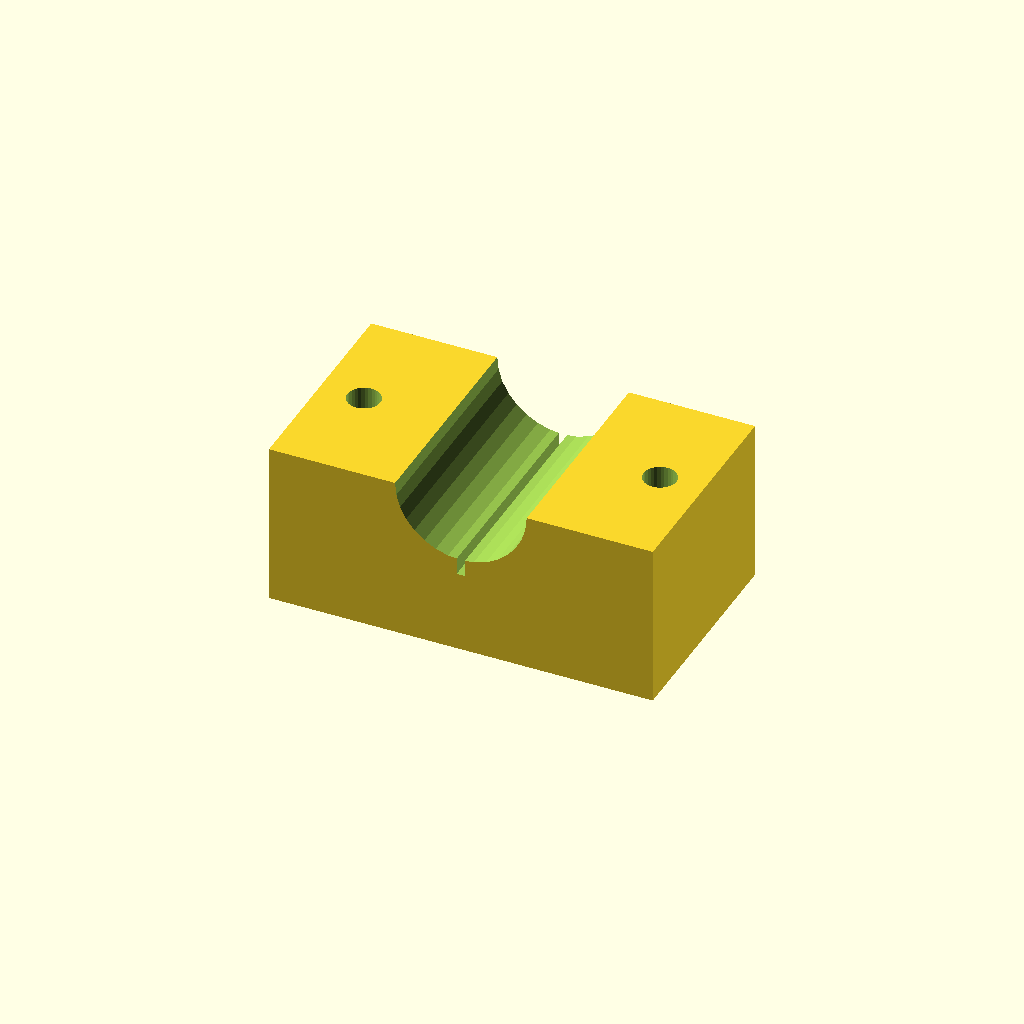
Cell 1: rendered with the file's own defaults.
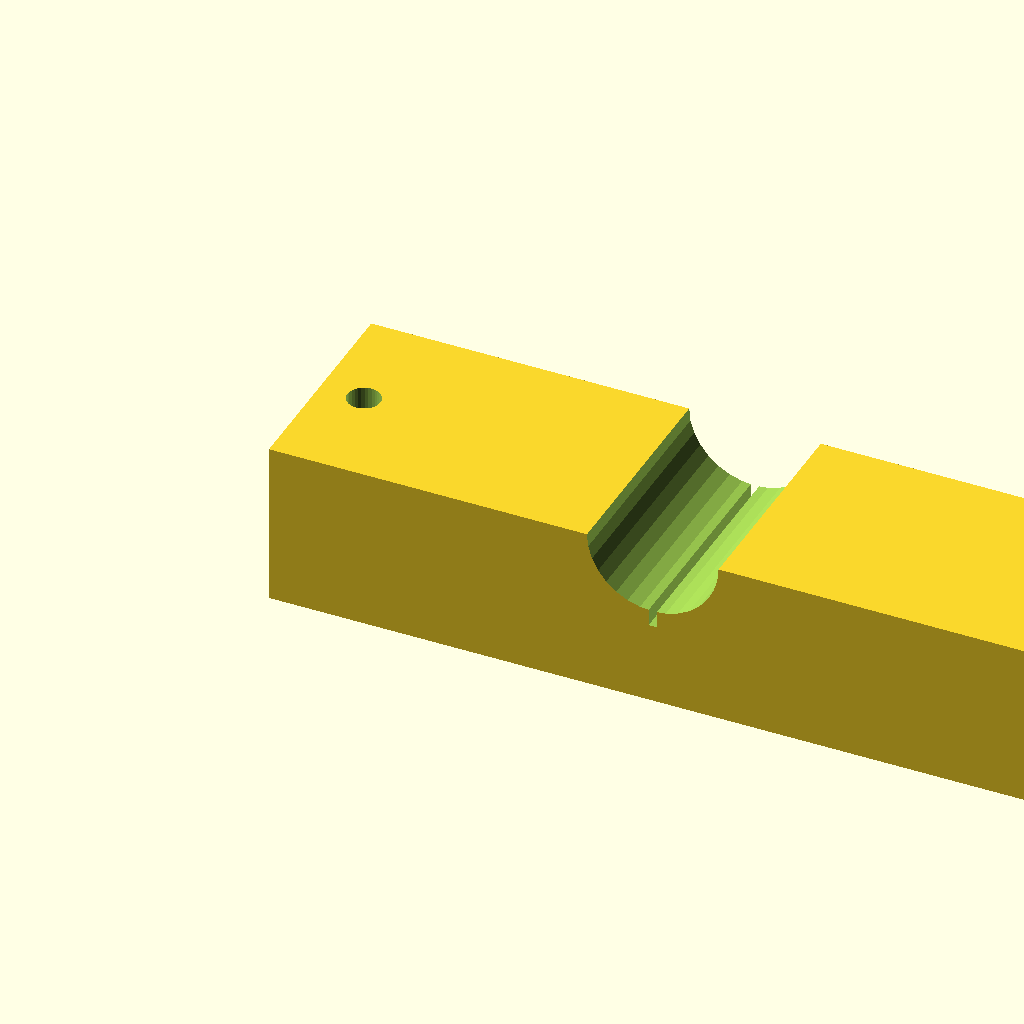
Cell 2: the same model with blk_l = 140.
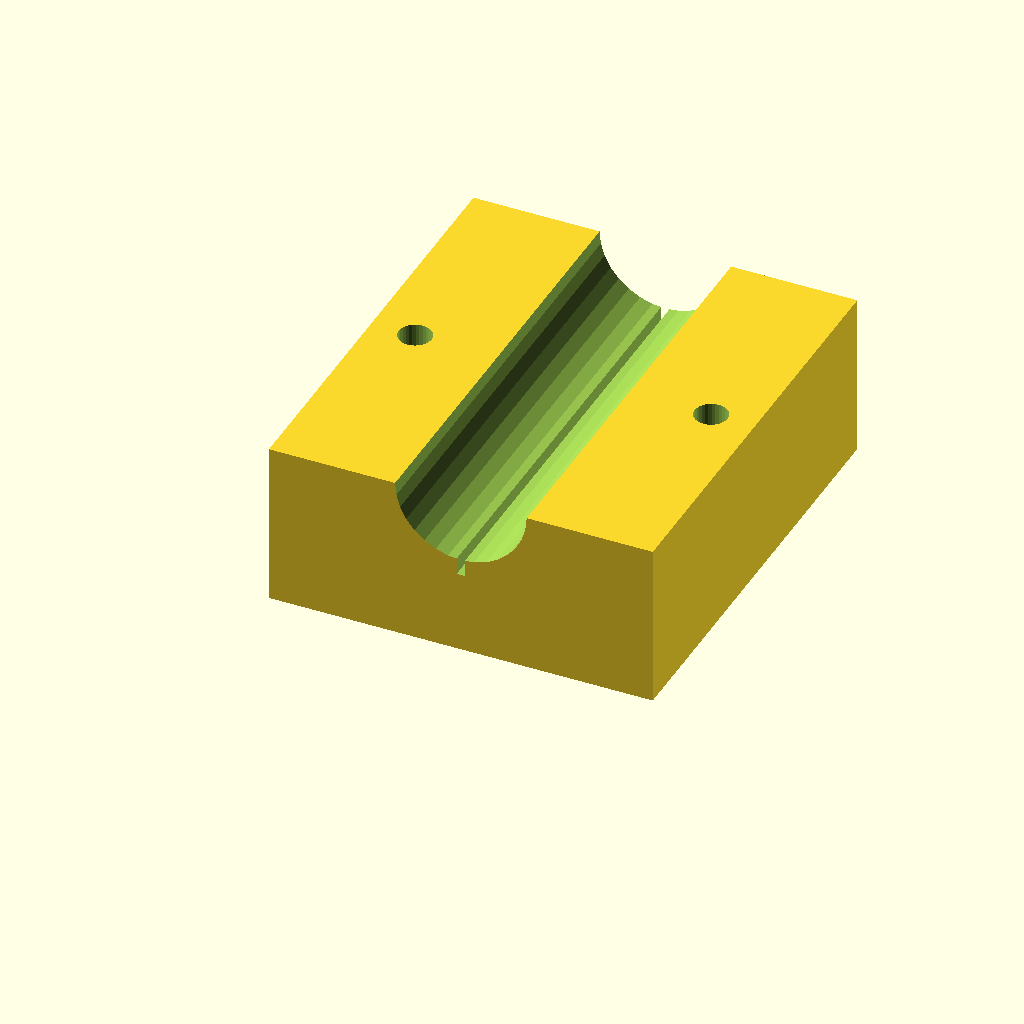
Cell 3: the same model with blk_w = 80.
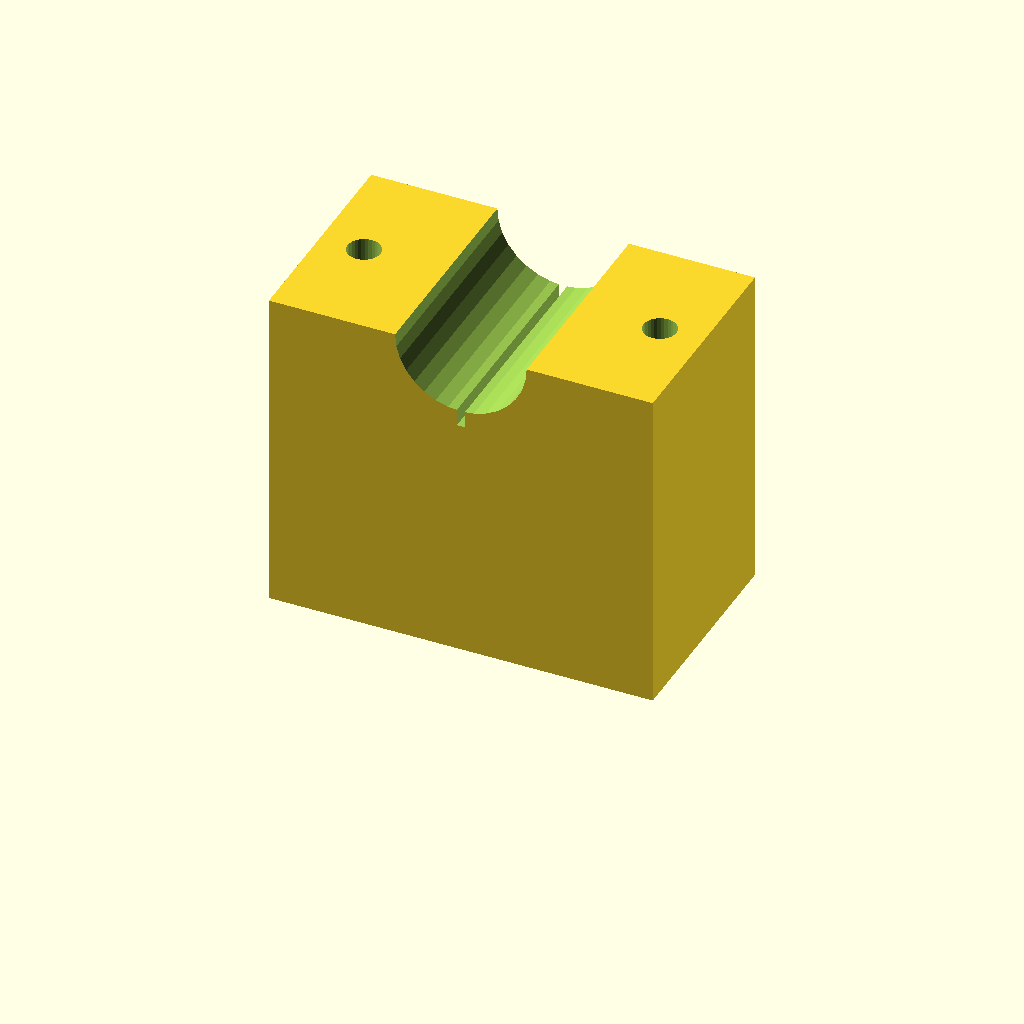
Cell 4 — blk_h set to 60, the other parameters unchanged.
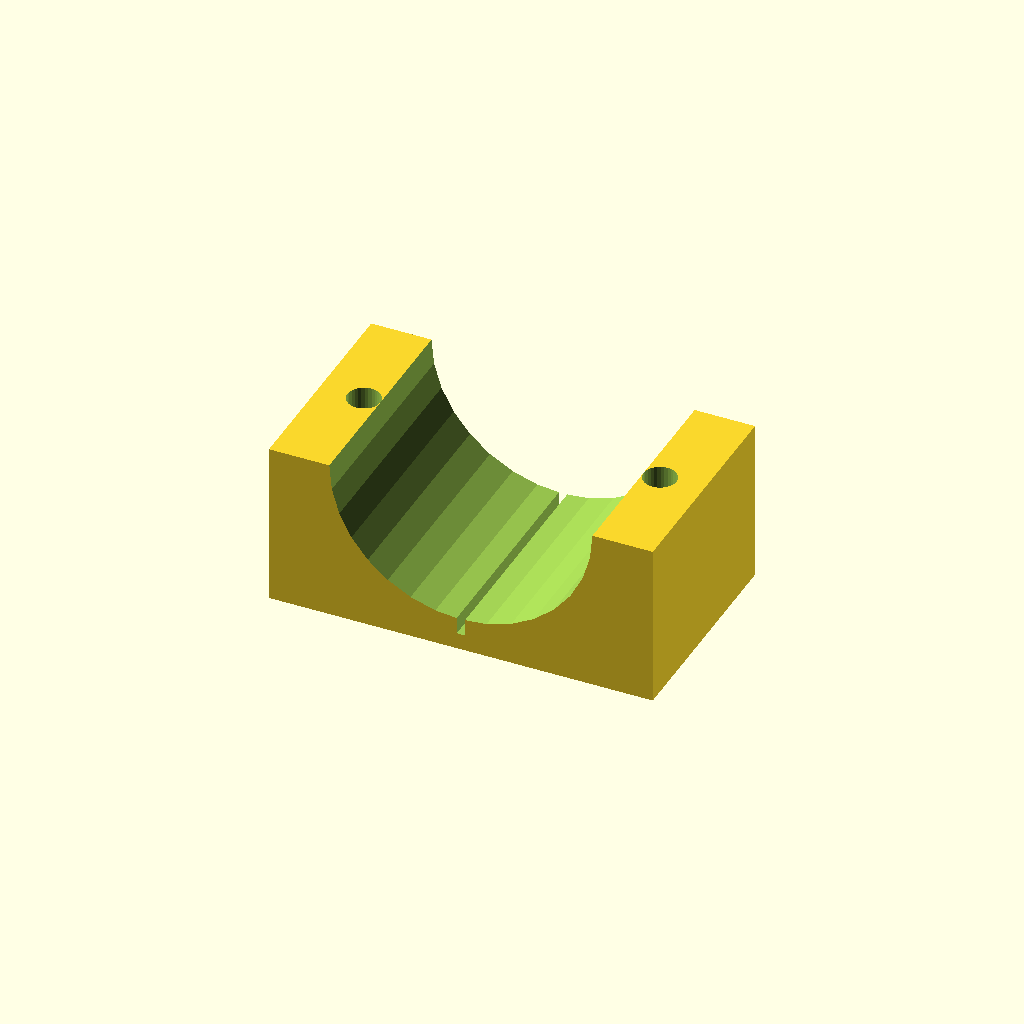
Cell 5 — clamp_r set to 24, the other parameters unchanged.
One fixed orthographic camera (rotation 55°, 0°, 25°; colour scheme Cornfield) for every cell.
Source of the model, optional_data/data/solid3/saddleclamp/part_0100.scad:
$fn = 32;

// ----------------------------------------------------------------------
// Saddle clamp: split shaft clamp
// ----------------------------------------------------------------------

// --- parameters (mm) ---
blk_l = 70;               // block length, X
blk_w = 40;               // block width, Y
blk_h = 30;               // block height
clamp_r = 12;             // shaft groove radius
hole_r = 3;               // bolt hole radius
hole_m = 8;               // bolt hole margin from the ends
saw_w = 1.5;              // saw kerf width

saw_depth = clamp_r + 3;  // saw kerf depth

difference() {
  cube([blk_l, blk_w, blk_h]);
  translate([blk_l / 2, -1, blk_h])
    rotate([-90, 0, 0])
      cylinder(h = blk_w + 2, r = clamp_r);
  for (sx = [0, 1])
    translate([sx ? blk_l - hole_m : hole_m, blk_w / 2, -1])
      cylinder(r = hole_r, h = blk_h + 2);
  translate([blk_l / 2 - saw_w / 2, -1, blk_h - saw_depth])
    cube([saw_w, blk_w + 2, saw_depth + 1]);
}
Customizer parameters (derived from the source; name, type, default, range or options):
blk_l: number, default 70
blk_w: number, default 40
blk_h: number, default 30
clamp_r: number, default 12
hole_r: number, default 3
hole_m: number, default 8
saw_w: number, default 1.5
